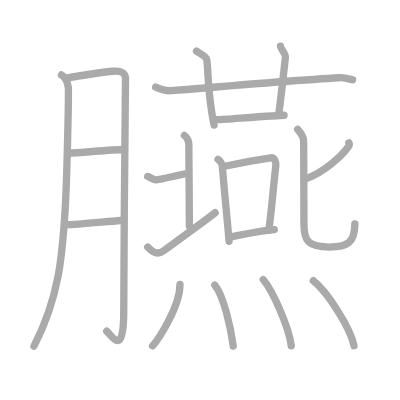
t = 0.00 s
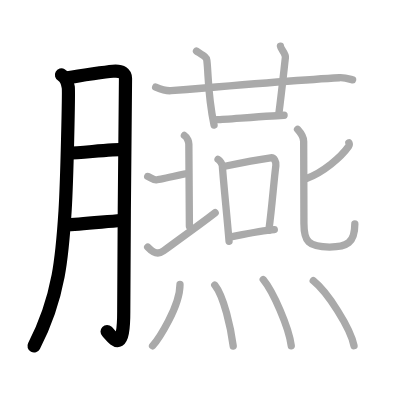
t = 4.00 s
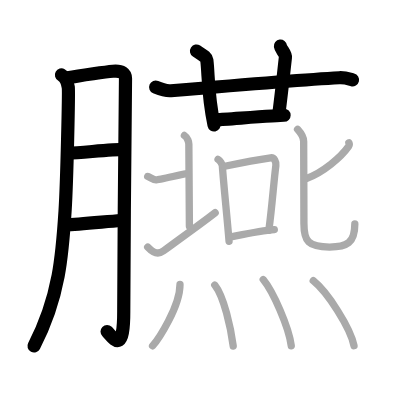
t = 8.00 s
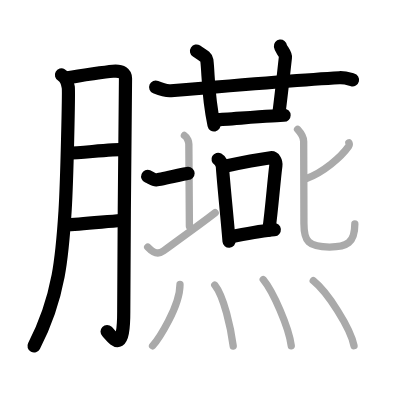
t = 12.00 s
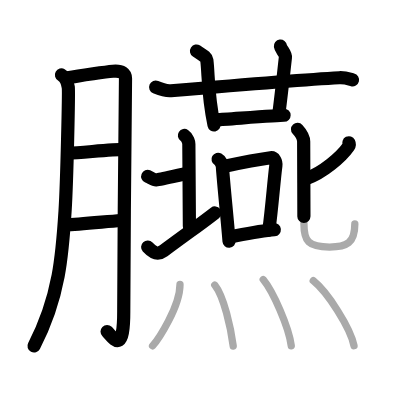
t = 15.50 s
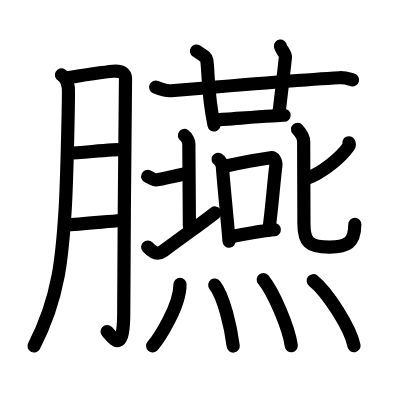
t = 20.00 s

The animated SVG that drew these frames (rendered in a browser with its animation timeline set to each time). Animation: 20 SMIL elements (animate=20); one cycle of 20.00 s.

<?xml version="1.0" standalone="no"?>
<!DOCTYPE svg PUBLIC "-//W3C//DTD SVG 1.1//EN"   "http://www.w3.org/Graphics/SVG/1.1/DTD/svg11.dtd">
<svg width="400px" height="400px"  version="1.1" xmlns="http://www.w3.org/2000/svg">
  <defs>
    <marker id="Triangle" viewBox="0 0 10 10" refX="0" refY="5" markerUnits="strokeWidth" markerWidth="3" style="stroke-opacity:0%;fill:#aaaaaa;" markerHeight="2" orient="auto">
      <path d="M 0 0 L 10 5 L 0 10 z" />
    </marker>
    
    <marker id="Arrow" viewBox="0 0 10 10" refX="5" refY="5" markerUnits="strokeWidth" markerWidth="1.8" style="stroke-opacity:0%;fill:#770000;" markerHeight="2" orient="auto">
      <path d="M 0 4 L 6 4 L 4 1 L 10 5 L 4 9 L 6 6 L 0 6 z" />
        <circle cx="5" cy="5" r="5" />
      </marker>
    
    <marker id="TriangleRed" viewBox="0 0 10 10" refX="0" refY="5" markerUnits="strokeWidth" markerWidth="3" style="stroke-opacity:0%;fill:#CC0000;" markerHeight="2" orient="auto">
      <path d="M 0 0 L 10 5 L 0 10 z" />
    </marker>
    
    <marker id="ArrowRed" viewBox="0 0 10 10" refX="5" refY="5" markerUnits="strokeWidth" markerWidth="1.8" style="stroke-opacity:0%;fill:#CC0000;" markerHeight="2" orient="auto">
      <path d="M 0 4 L 6 4 L 4 1 L 10 5 L 4 9 L 6 6 L 0 6 z" />
        <circle cx="5" cy="5" r="5" />
      </marker>
    
  </defs>
  
  <path style="fill:#ffffff; fill-opacity:100%; fill-rule:evenodd; stroke-width:0;" d="M 0 0 L 400px 0 L 400px 400px L 0 400px L 0 0" />

  <g transform="scale(3.6697247706422 3.6697247706422)">
<path style="fill:none; fill-opacity:0%; fill-rule:evenodd; stroke:#aaaaaa; stroke-opacity:100%; stroke-width: 1.5pt; stroke-linejoin:round; stroke-linecap:round;" d="M16.75 20.42c1.5 0.83 1.7 2.4 1.86 3.38c0.16 0.98-0.36 25.48-0.88 33.68c-0.74 11.67-1.5 23.43-8.48 36.84"></path>
<path style="fill:none; fill-opacity:0%; fill-rule:evenodd; stroke:#aaaaaa; stroke-opacity:100%; stroke-width: 1.5pt; stroke-linejoin:round; stroke-linecap:round;" d="M18.49 21.21c3.51-0.71 10.83-1.66 12.26-1.79c2.56-0.23 3.45 0.64 3.45 1.99c0 3.2-0.48 45.3-0.48 63.46c0 12.49-3.01 6.88-4.64 5.38"></path>
<path style="fill:none; fill-opacity:0%; fill-rule:evenodd; stroke:#aaaaaa; stroke-opacity:100%; stroke-width: 1.5pt; stroke-linejoin:round; stroke-linecap:round;" d="M18.49 41.77c4.16-0.18 11.76-1.03 15.42-1.04"></path>
<path style="fill:none; fill-opacity:0%; fill-rule:evenodd; stroke:#aaaaaa; stroke-opacity:100%; stroke-width: 1.5pt; stroke-linejoin:round; stroke-linecap:round;" d="M17.92 61.25c3.38-0.07 10.41-0.82 15-1.17"></path>
<path style="fill:none; fill-opacity:0%; fill-rule:evenodd; stroke:#aaaaaa; stroke-opacity:100%; stroke-width: 1.5pt; stroke-linejoin:round; stroke-linecap:round;" d="M42.42 23.75c0.97 0.41 3.18 1.05 4.15 0.97c8.91-0.75 35.43-2.97 45.89-3.54c1.61-0.09 2.82 0.37 3.62 0.57"></path>
<path style="fill:none; fill-opacity:0%; fill-rule:evenodd; stroke:#aaaaaa; stroke-opacity:100%; stroke-width: 1.5pt; stroke-linejoin:round; stroke-linecap:round;" d="M53.55 13.92c1.97 1.29 2.71 1.66 2.81 2.46c0.5 4.02 0.17 9.12 1.97 17.7"></path>
<path style="fill:none; fill-opacity:0%; fill-rule:evenodd; stroke:#aaaaaa; stroke-opacity:100%; stroke-width: 1.5pt; stroke-linejoin:round; stroke-linecap:round;" d="M76.42 12.58c0.11 0.9 1.47 1.98 1.35 3.07c-0.72 6.46-1.05 9.68-1.84 15.76"></path>
<path style="fill:none; fill-opacity:0%; fill-rule:evenodd; stroke:#aaaaaa; stroke-opacity:100%; stroke-width: 1.5pt; stroke-linejoin:round; stroke-linecap:round;" d="M59.18 32.61c2.73-0.16 16.99-1.2 18.23-1.2"></path>
<path style="fill:none; fill-opacity:0%; fill-rule:evenodd; stroke:#aaaaaa; stroke-opacity:100%; stroke-width: 1.5pt; stroke-linejoin:round; stroke-linecap:round;" d="M59.42 43.42c0.58 0.33 1.13 1.32 1.17 1.83C61 51 61.84 58.64 62.42 65.75"></path>
<path style="fill:none; fill-opacity:0%; fill-rule:evenodd; stroke:#aaaaaa; stroke-opacity:100%; stroke-width: 1.5pt; stroke-linejoin:round; stroke-linecap:round;" d="M61.25 45.3c4.95-1.06 8.75-1.8 12.5-2.31c0.98-0.13 1.55 1.07 1.42 2.14c-0.57 4.4-1.06 11.54-1.91 17.63"></path>
<path style="fill:none; fill-opacity:0%; fill-rule:evenodd; stroke:#aaaaaa; stroke-opacity:100%; stroke-width: 1.5pt; stroke-linejoin:round; stroke-linecap:round;" d="M62.58 64.58c4.39-0.83 8.5-1.67 12.17-2"></path>
<path style="fill:none; fill-opacity:0%; fill-rule:evenodd; stroke:#aaaaaa; stroke-opacity:100%; stroke-width: 1.5pt; stroke-linejoin:round; stroke-linecap:round;" d="M40.25 48.08c0.69 0.28 1.57 0.94 2.26 0.94c0.69 0 8.14-1.77 8.74-1.77"></path>
<path style="fill:none; fill-opacity:0%; fill-rule:evenodd; stroke:#aaaaaa; stroke-opacity:100%; stroke-width: 1.5pt; stroke-linejoin:round; stroke-linecap:round;" d="M50.25 36.92c0.91 0.59 1.21 1.93 1.21 2.32c0 0.39 0.15 21.36 0.15 22.43"></path>
<path style="fill:none; fill-opacity:0%; fill-rule:evenodd; stroke:#aaaaaa; stroke-opacity:100%; stroke-width: 1.5pt; stroke-linejoin:round; stroke-linecap:round;" d="M40.24 67.33c1.72 1.87 3.04 1.98 4.31 1.04c7.61-5.62 10.06-7.28 14.08-10.4"></path>
<path style="fill:none; fill-opacity:0%; fill-rule:evenodd; stroke:#aaaaaa; stroke-opacity:100%; stroke-width: 1.5pt; stroke-linejoin:round; stroke-linecap:round;" d="M95.07 38.9c0.09 0.18 0.13 0.7-0.08 1c-2.04 2.92-7.07 7.2-11.49 8.73"></path>
<path style="fill:none; fill-opacity:0%; fill-rule:evenodd; stroke:#aaaaaa; stroke-opacity:100%; stroke-width: 1.5pt; stroke-linejoin:round; stroke-linecap:round;" d="M81.08 35.25c0.92 1 1.67 2.4 1.67 3.33c0 0.63 0.07 20.4 0.07 22.31c0 4.89 1.18 6.43 6.98 6.43c4.7 0 6.89-1.07 6.89-6.29"></path>
<path style="fill:none; fill-opacity:0%; fill-rule:evenodd; stroke:#aaaaaa; stroke-opacity:100%; stroke-width: 1.5pt; stroke-linejoin:round; stroke-linecap:round;" d="M49.05 77.5c0 6.06-5.93 15.02-7.47 16.75"></path>
<path style="fill:none; fill-opacity:0%; fill-rule:evenodd; stroke:#aaaaaa; stroke-opacity:100%; stroke-width: 1.5pt; stroke-linejoin:round; stroke-linecap:round;" d="M58.52 77.67c2.51 3.13 4.4 11.75 5.03 16.63"></path>
<path style="fill:none; fill-opacity:0%; fill-rule:evenodd; stroke:#aaaaaa; stroke-opacity:100%; stroke-width: 1.5pt; stroke-linejoin:round; stroke-linecap:round;" d="M71.73 76.17c2.7 3.27 6.97 12.96 7.64 18.05"></path>
<path style="fill:none; fill-opacity:0%; fill-rule:evenodd; stroke:#aaaaaa; stroke-opacity:100%; stroke-width: 1.5pt; stroke-linejoin:round; stroke-linecap:round;" d="M85.36 76.5c3.92 3.13 10.13 12.85 11.11 17.72"></path>

<path style="fill:none; fill-opacity:0%; fill-rule:evenodd; stroke:#000000; stroke-opacity:100%; stroke-width: 2.7pt; stroke-linejoin:round; stroke-linecap:round;" d="M16.75 20.42c1.5 0.83 1.7 2.4 1.86 3.38c0.16 0.98-0.36 25.48-0.88 33.68c-0.74 11.67-1.5 23.43-8.48 36.84" pathLength="100" stroke-dashoffset="100" stroke-dasharray="100 105"><animate id="dashAnim1" attributeName="stroke-dashoffset" from="100" to="0" dur="1s" calcMode="linear" fill="freeze"/></path>
<path style="fill:none; fill-opacity:0%; fill-rule:evenodd; stroke:#000000; stroke-opacity:100%; stroke-width: 2.7pt; stroke-linejoin:round; stroke-linecap:round;" d="M18.49 21.21c3.51-0.71 10.83-1.66 12.26-1.79c2.56-0.23 3.45 0.64 3.45 1.99c0 3.2-0.48 45.3-0.48 63.46c0 12.49-3.01 6.88-4.64 5.38" pathLength="100" stroke-dashoffset="100" stroke-dasharray="100 105"><animate id="dashAnim2" attributeName="stroke-dashoffset" from="100" to="0" dur="1s" calcMode="linear" begin="dashAnim1.end" fill="freeze"/></path>
<path style="fill:none; fill-opacity:0%; fill-rule:evenodd; stroke:#000000; stroke-opacity:100%; stroke-width: 2.7pt; stroke-linejoin:round; stroke-linecap:round;" d="M18.49 41.77c4.16-0.18 11.76-1.03 15.42-1.04" pathLength="100" stroke-dashoffset="100" stroke-dasharray="100 105"><animate id="dashAnim3" attributeName="stroke-dashoffset" from="100" to="0" dur="1s" calcMode="linear" begin="dashAnim2.end" fill="freeze"/></path>
<path style="fill:none; fill-opacity:0%; fill-rule:evenodd; stroke:#000000; stroke-opacity:100%; stroke-width: 2.7pt; stroke-linejoin:round; stroke-linecap:round;" d="M17.92 61.25c3.38-0.07 10.41-0.82 15-1.17" pathLength="100" stroke-dashoffset="100" stroke-dasharray="100 105"><animate id="dashAnim4" attributeName="stroke-dashoffset" from="100" to="0" dur="1s" calcMode="linear" begin="dashAnim3.end" fill="freeze"/></path>
<path style="fill:none; fill-opacity:0%; fill-rule:evenodd; stroke:#000000; stroke-opacity:100%; stroke-width: 2.7pt; stroke-linejoin:round; stroke-linecap:round;" d="M42.42 23.75c0.97 0.41 3.18 1.05 4.15 0.97c8.91-0.75 35.43-2.97 45.89-3.54c1.61-0.09 2.82 0.37 3.62 0.57" pathLength="100" stroke-dashoffset="100" stroke-dasharray="100 105"><animate id="dashAnim5" attributeName="stroke-dashoffset" from="100" to="0" dur="1s" calcMode="linear" begin="dashAnim4.end" fill="freeze"/></path>
<path style="fill:none; fill-opacity:0%; fill-rule:evenodd; stroke:#000000; stroke-opacity:100%; stroke-width: 2.7pt; stroke-linejoin:round; stroke-linecap:round;" d="M53.55 13.92c1.97 1.29 2.71 1.66 2.81 2.46c0.5 4.02 0.17 9.12 1.97 17.7" pathLength="100" stroke-dashoffset="100" stroke-dasharray="100 105"><animate id="dashAnim6" attributeName="stroke-dashoffset" from="100" to="0" dur="1s" calcMode="linear" begin="dashAnim5.end" fill="freeze"/></path>
<path style="fill:none; fill-opacity:0%; fill-rule:evenodd; stroke:#000000; stroke-opacity:100%; stroke-width: 2.7pt; stroke-linejoin:round; stroke-linecap:round;" d="M76.42 12.58c0.11 0.9 1.47 1.98 1.35 3.07c-0.72 6.46-1.05 9.68-1.84 15.76" pathLength="100" stroke-dashoffset="100" stroke-dasharray="100 105"><animate id="dashAnim7" attributeName="stroke-dashoffset" from="100" to="0" dur="1s" calcMode="linear" begin="dashAnim6.end" fill="freeze"/></path>
<path style="fill:none; fill-opacity:0%; fill-rule:evenodd; stroke:#000000; stroke-opacity:100%; stroke-width: 2.7pt; stroke-linejoin:round; stroke-linecap:round;" d="M59.18 32.61c2.73-0.16 16.99-1.2 18.23-1.2" pathLength="100" stroke-dashoffset="100" stroke-dasharray="100 105"><animate id="dashAnim8" attributeName="stroke-dashoffset" from="100" to="0" dur="1s" calcMode="linear" begin="dashAnim7.end" fill="freeze"/></path>
<path style="fill:none; fill-opacity:0%; fill-rule:evenodd; stroke:#000000; stroke-opacity:100%; stroke-width: 2.7pt; stroke-linejoin:round; stroke-linecap:round;" d="M59.42 43.42c0.58 0.33 1.13 1.32 1.17 1.83C61 51 61.84 58.64 62.42 65.75" pathLength="100" stroke-dashoffset="100" stroke-dasharray="100 105"><animate id="dashAnim9" attributeName="stroke-dashoffset" from="100" to="0" dur="1s" calcMode="linear" begin="dashAnim8.end" fill="freeze"/></path>
<path style="fill:none; fill-opacity:0%; fill-rule:evenodd; stroke:#000000; stroke-opacity:100%; stroke-width: 2.7pt; stroke-linejoin:round; stroke-linecap:round;" d="M61.25 45.3c4.95-1.06 8.75-1.8 12.5-2.31c0.98-0.13 1.55 1.07 1.42 2.14c-0.57 4.4-1.06 11.54-1.91 17.63" pathLength="100" stroke-dashoffset="100" stroke-dasharray="100 105"><animate id="dashAnim10" attributeName="stroke-dashoffset" from="100" to="0" dur="1s" calcMode="linear" begin="dashAnim9.end" fill="freeze"/></path>
<path style="fill:none; fill-opacity:0%; fill-rule:evenodd; stroke:#000000; stroke-opacity:100%; stroke-width: 2.7pt; stroke-linejoin:round; stroke-linecap:round;" d="M62.58 64.58c4.39-0.83 8.5-1.67 12.17-2" pathLength="100" stroke-dashoffset="100" stroke-dasharray="100 105"><animate id="dashAnim11" attributeName="stroke-dashoffset" from="100" to="0" dur="1s" calcMode="linear" begin="dashAnim10.end" fill="freeze"/></path>
<path style="fill:none; fill-opacity:0%; fill-rule:evenodd; stroke:#000000; stroke-opacity:100%; stroke-width: 2.7pt; stroke-linejoin:round; stroke-linecap:round;" d="M40.25 48.08c0.69 0.28 1.57 0.94 2.26 0.94c0.69 0 8.14-1.77 8.74-1.77" pathLength="100" stroke-dashoffset="100" stroke-dasharray="100 105"><animate id="dashAnim12" attributeName="stroke-dashoffset" from="100" to="0" dur="1s" calcMode="linear" begin="dashAnim11.end" fill="freeze"/></path>
<path style="fill:none; fill-opacity:0%; fill-rule:evenodd; stroke:#000000; stroke-opacity:100%; stroke-width: 2.7pt; stroke-linejoin:round; stroke-linecap:round;" d="M50.25 36.92c0.91 0.59 1.21 1.93 1.21 2.32c0 0.39 0.15 21.36 0.15 22.43" pathLength="100" stroke-dashoffset="100" stroke-dasharray="100 105"><animate id="dashAnim13" attributeName="stroke-dashoffset" from="100" to="0" dur="1s" calcMode="linear" begin="dashAnim12.end" fill="freeze"/></path>
<path style="fill:none; fill-opacity:0%; fill-rule:evenodd; stroke:#000000; stroke-opacity:100%; stroke-width: 2.7pt; stroke-linejoin:round; stroke-linecap:round;" d="M40.24 67.33c1.72 1.87 3.04 1.98 4.31 1.04c7.61-5.62 10.06-7.28 14.08-10.4" pathLength="100" stroke-dashoffset="100" stroke-dasharray="100 105"><animate id="dashAnim14" attributeName="stroke-dashoffset" from="100" to="0" dur="1s" calcMode="linear" begin="dashAnim13.end" fill="freeze"/></path>
<path style="fill:none; fill-opacity:0%; fill-rule:evenodd; stroke:#000000; stroke-opacity:100%; stroke-width: 2.7pt; stroke-linejoin:round; stroke-linecap:round;" d="M95.07 38.9c0.09 0.18 0.13 0.7-0.08 1c-2.04 2.92-7.07 7.2-11.49 8.73" pathLength="100" stroke-dashoffset="100" stroke-dasharray="100 105"><animate id="dashAnim15" attributeName="stroke-dashoffset" from="100" to="0" dur="1s" calcMode="linear" begin="dashAnim14.end" fill="freeze"/></path>
<path style="fill:none; fill-opacity:0%; fill-rule:evenodd; stroke:#000000; stroke-opacity:100%; stroke-width: 2.7pt; stroke-linejoin:round; stroke-linecap:round;" d="M81.08 35.25c0.92 1 1.67 2.4 1.67 3.33c0 0.63 0.07 20.4 0.07 22.31c0 4.89 1.18 6.43 6.98 6.43c4.7 0 6.89-1.07 6.89-6.29" pathLength="100" stroke-dashoffset="100" stroke-dasharray="100 105"><animate id="dashAnim16" attributeName="stroke-dashoffset" from="100" to="0" dur="1s" calcMode="linear" begin="dashAnim15.end" fill="freeze"/></path>
<path style="fill:none; fill-opacity:0%; fill-rule:evenodd; stroke:#000000; stroke-opacity:100%; stroke-width: 2.7pt; stroke-linejoin:round; stroke-linecap:round;" d="M49.05 77.5c0 6.06-5.93 15.02-7.47 16.75" pathLength="100" stroke-dashoffset="100" stroke-dasharray="100 105"><animate id="dashAnim17" attributeName="stroke-dashoffset" from="100" to="0" dur="1s" calcMode="linear" begin="dashAnim16.end" fill="freeze"/></path>
<path style="fill:none; fill-opacity:0%; fill-rule:evenodd; stroke:#000000; stroke-opacity:100%; stroke-width: 2.7pt; stroke-linejoin:round; stroke-linecap:round;" d="M58.52 77.67c2.51 3.13 4.4 11.75 5.03 16.63" pathLength="100" stroke-dashoffset="100" stroke-dasharray="100 105"><animate id="dashAnim18" attributeName="stroke-dashoffset" from="100" to="0" dur="1s" calcMode="linear" begin="dashAnim17.end" fill="freeze"/></path>
<path style="fill:none; fill-opacity:0%; fill-rule:evenodd; stroke:#000000; stroke-opacity:100%; stroke-width: 2.7pt; stroke-linejoin:round; stroke-linecap:round;" d="M71.73 76.17c2.7 3.27 6.97 12.96 7.64 18.05" pathLength="100" stroke-dashoffset="100" stroke-dasharray="100 105"><animate id="dashAnim19" attributeName="stroke-dashoffset" from="100" to="0" dur="1s" calcMode="linear" begin="dashAnim18.end" fill="freeze"/></path>
<path style="fill:none; fill-opacity:0%; fill-rule:evenodd; stroke:#000000; stroke-opacity:100%; stroke-width: 2.7pt; stroke-linejoin:round; stroke-linecap:round;" d="M85.36 76.5c3.92 3.13 10.13 12.85 11.11 17.72" pathLength="100" stroke-dashoffset="100" stroke-dasharray="100 105"><animate id="dashAnim20" attributeName="stroke-dashoffset" from="100" to="0" dur="1s" calcMode="linear" begin="dashAnim19.end" fill="freeze"/></path>

</g>

</svg>  
          
